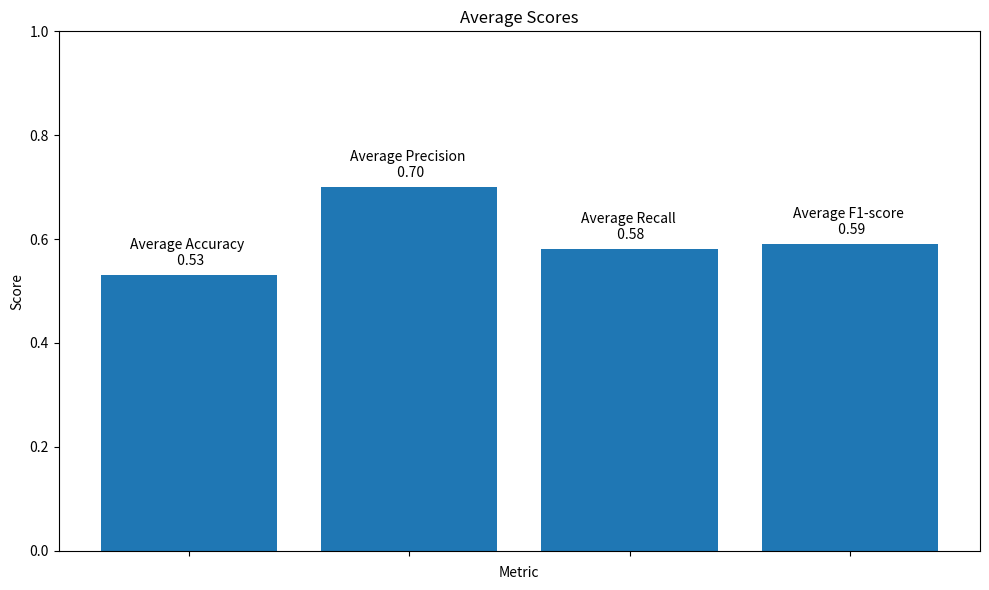

Python code for this plot:
import matplotlib.pyplot as plt

def visualize_results(results):
    """Visualizes the results in a bar plot."""

    # Extract data
    metrics = list(results.keys())
    scores = list(results.values())

    # Create the bar plot
    plt.figure(figsize=(10, 6))  # Adjust figure size as needed
    plt.bar(metrics, scores)
    plt.xlabel("Metric")
    plt.ylabel("Score")
    plt.title("Average Scores")
    plt.ylim(0, 1)  # Set y-axis limits
    plt.xticks(rotation=445, ha="right")  # Rotate x-axis labels
    plt.gca().set_xticklabels([])

    # Add labels to the bars (metrics on top)
    for i, score in enumerate(scores):
        plt.text(metrics[i], score + 0.02, f"{metrics[i]} \n {score:.2f}", ha='center', fontsize=10)  #Adjusted font size


    plt.tight_layout()  # Prevents labels from overlapping

    

    save_path="saved_plots/average_metrics.png.png"
    # Save the figure
    try:
        plt.savefig(save_path, dpi=300)  # Higher dpi for better quality
        print(f"Figure saved to {save_path}")
    except Exception as e:
        print(f"Error saving figure: {e}")

    plt.show()

# Example usage (replace with your results)
results = {
    "Average Accuracy": 0.53,
    "Average Precision": 0.70,
    "Average Recall": 0.58,
    "Average F1-score": 0.59

}



visualize_results(results)